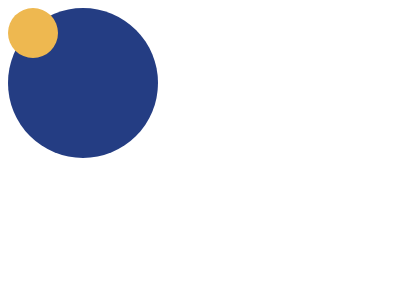

Write the HTML and CSS that draws this image.

<div class="circle1"</div>
<div class="circle2"</div>


<style>
  .circle1{
    positioning: absolute;
    right:100;
    width:150px;
    height: 150px;
    border-radius: 150px;
    background: #243D83;
  }

  .circle2{
    positioning: relative;
    right:100;
    width:50px;
    height: 50px;
    border-radius: 150px;
    background: #EEB850;
  }
</style>
